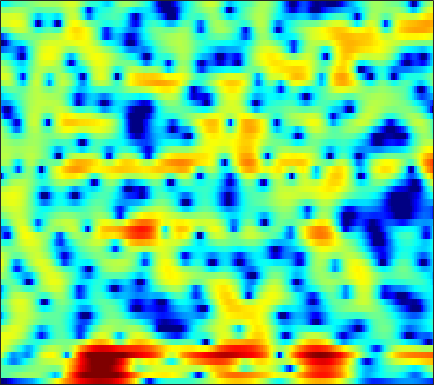

Values plotted in this chart, from the file beside it:
-20.604, -18.144, -15.772, -14.064, -13.062, -11.976, -11.084, -10.508, -9.8466, -9.2912, -8.8541, -8.5618, -8.1607, -7.663, -7.1912, -6.4204, -5.5108, -4.759, -3.7018, -2.6262, -1.547, -0.7387, 0.32122, 1.3626
-1.704, -1.52, -1.24, -0.9429, -0.7194, -0.4285, -0.1546, 0.03799, 0.2725, 0.4767, 0.6453, 0.7449, 0.8389, 0.8865, 0.8902, 0.8542, 0.7599, 0.6407, 0.3903, -0.003478, -0.5943, -1.207, -2.321, -3.835
-0.9855, -1.107, -1.261, -1.391, -1.464, -1.514, -1.501, -1.447, -1.324, -1.151, -0.9409, -0.7683, -0.529, -0.2877, -0.116, 0.09282, 0.2636, 0.3574, 0.4168, 0.3988, 0.3081, 0.2004, 0.01794, -0.1687
-1.595, -2.618, -4.16, -5.825, -7.02, -8.165, -8.384, -7.95, -6.948, -5.823, -4.755, -4.024, -3.11, -2.252, -1.643, -0.8789, -0.1859, 0.2762, 0.805, 1.231, 1.577, 1.788, 2.008, 2.171
2.299, 0.9087, -1.28, -3.794, -5.637, -7.27, -7.416, -6.984, -6.497, -6.464, -6.979, -7.591, -8.144, -7.417, -5.949, -3.6, -1.447, -0.09456, 1.37, 2.492, 3.327, 3.776, 4.136, 4.207
3.619, 3.066, 2.278, 1.457, 0.8448, 0.02064, -0.8261, -1.488, -2.448, -3.526, -4.745, -5.668, -6.635, -6.738, -6.113, -4.725, -3.253, -2.266, -1.13, -0.1678, 0.6391, 1.118, 1.565, 1.784
3.367, 3.246, 3.011, 2.697, 2.416, 1.98, 1.482, 1.073, 0.4897, -0.1187, -0.737, -1.188, -1.755, -2.258, -2.584, -2.935, -3.165, -3.234, -3.157, -2.891, -2.479, -2.132, -1.682, -1.264
3.13, 3.289, 3.416, 3.45, 3.417, 3.294, 3.071, 2.833, 2.405, 1.848, 1.152, 0.5339, -0.4426, -1.64, -2.73, -4.505, -6.729, -8.714, -11.36, -11.96, -9.783, -7.857, -5.711, -4.07
0.8468, 1.32, 1.899, 2.388, 2.676, 2.948, 3.077, 3.074, 2.928, 2.62, 2.136, 1.651, 0.834, -0.1938, -1.113, -2.563, -4.252, -5.561, -6.915, -7.167, -6.389, -5.525, -4.304, -3.177
-4.343, -3.056, -1.535, -0.2695, 0.4978, 1.3, 1.865, 2.156, 2.383, 2.43, 2.307, 2.107, 1.722, 1.236, 0.8255, 0.2431, -0.3317, -0.7103, -1.099, -1.366, -1.517, -1.535, -1.423, -1.248
-7.418, -5.337, -3.149, -1.462, -0.4596, 0.603, 1.388, 1.82, 2.207, 2.397, 2.41, 2.318, 2.067, 1.691, 1.355, 0.8633, 0.3569, -0.01694, -0.4768, -0.8588, -1.096, -1.148, -1.112, -1.076
-3.318, -2.405, -1.197, -0.1149, 0.5956, 1.414, 2.071, 2.443, 2.763, 2.879, 2.817, 2.655, 2.274, 1.689, 1.114, 0.1802, -0.9214, -1.837, -3.057, -4.013, -4.375, -4.214, -3.623, -2.875
-1.908, -1.251, -0.327, 0.5696, 1.2, 1.929, 2.496, 2.805, 3.06, 3.135, 3.01, 2.783, 2.3, 1.584, 0.8557, -0.4483, -2.239, -4.05, -7.533, -14.05, -25.27, -13.56, -7.774, -4.595
-5.805, -4.262, -2.464, -0.9936, -0.09424, 0.8197, 1.412, 1.685, 1.868, 1.888, 1.745, 1.539, 1.186, 0.7795, 0.4313, -0.1272, -0.7741, -1.314, -2.039, -2.528, -2.501, -2.202, -1.554, -0.6314
-7.696, -5.506, -3.34, -1.836, -1.074, -0.4593, -0.2046, -0.2242, -0.5075, -1.037, -1.702, -2.188, -2.675, -2.777, -2.548, -1.953, -1.24, -0.7178, -0.04949, 0.5959, 1.135, 1.442, 1.882, 2.342
-1.645, -1.391, -1.072, -0.8776, -0.8928, -1.138, -1.607, -2.145, -3.215, -4.816, -7.184, -9.837, -15.89, -18.27, -12.1, -6.973, -3.753, -2.004, -0.2341, 1.044, 1.951, 2.498, 3.065, 3.33
1.044, 0.6592, 0.006955, -0.8248, -1.521, -2.499, -3.525, -4.254, -5.067, -5.786, -6.536, -7.012, -7.278, -6.792, -5.771, -3.929, -2.091, -0.856, 0.523, 1.543, 2.276, 2.713, 3.024, 3.033
2.681, 1.869, 0.4843, -1.308, -2.939, -5.734, -9.313, -11.71, -11.41, -8.575, -6.195, -4.798, -3.212, -1.899, -1.038, 0.04047, 1.005, 1.632, 2.29, 2.739, 3.009, 3.037, 2.809, 2.447
3.447, 2.626, 1.338, -0.2507, -1.72, -3.942, -6.288, -7.578, -7.293, -5.485, -3.464, -2.107, -0.6526, 0.5159, 1.246, 2.001, 2.556, 2.84, 3.029, 3.032, 2.806, 2.423, 1.753, 0.845
2.442, 1.938, 1.262, 0.552, 0.0332, -0.5231, -0.9389, -1.086, -0.9856, -0.6257, -0.1019, 0.38, 0.988, 1.506, 1.842, 2.163, 2.321, 2.325, 2.184, 1.837, 1.24, 0.6897, -0.2163, -1.554
0.4726, 0.2177, -0.06505, -0.2013, -0.2034, -0.1426, 0.05737, 0.2847, 0.6176, 1.008, 1.419, 1.673, 1.989, 2.228, 2.317, 2.339, 2.229, 2.046, 1.672, 1.095, 0.3456, -0.3116, -1.473, -2.722
-2.755, -3.042, -3.229, -2.987, -2.507, -1.643, -0.5773, 0.225, 1.155, 1.923, 2.532, 2.837, 3.095, 3.213, 3.18, 3.024, 2.748, 2.468, 1.963, 1.348, 0.5624, -0.255, -1.547, -3.047
-8.144, -9.47, -12.31, -13.69, -10.42, -5.618, -2.127, -0.2927, 1.543, 2.791, 3.503, 3.817, 3.893, 3.654, 3.356, 2.833, 2.276, 1.917, 1.534, 1.254, 0.885, 0.4843, -0.2046, -1.607
-9.039, -8.428, -8.274, -7.496, -5.906, -3.159, -0.6264, 0.8789, 2.34, 3.243, 3.606, 3.538, 3.003, 1.888, 0.6751, -1.478, -3.908, -5.114, -4.553, -2.805, -1.213, -0.2603, 0.3245, 0.6345
-4.011, -3.251, -2.305, -1.305, -0.6014, 0.4212, 1.317, 1.892, 2.444, 2.643, 2.534, 2.136, 1.236, -0.2062, -1.752, -4.513, -8.102, -10.16, -8.806, -5.659, -3.282, -1.925, -0.7676, 0.2124
-0.6836, -0.2705, 0.2912, 0.8327, 1.204, 1.657, 1.981, 2.139, 2.218, 2.098, 1.772, 1.376, 0.6538, -0.2447, -1.008, -2.038, -2.913, -3.349, -3.517, -3.35, -2.812, -2.434, -1.829, -1.258
1.239, 1.525, 1.886, 2.172, 2.371, 2.533, 2.618, 2.606, 2.461, 2.201, 1.76, 1.366, 0.6898, -0.08514, -0.7141, -1.586, -2.422, -2.986, -3.595, -3.96, -4.072, -3.994, -3.62, -3.282
2.445, 2.676, 2.926, 3.128, 3.224, 3.282, 3.255, 3.165, 2.938, 2.574, 2.076, 1.589, 0.8171, -0.1424, -0.9772, -2.251, -3.719, -4.931, -6.607, -7.992, -8.712, -8.386, -7.409, -6.161
2.743, 2.927, 3.132, 3.325, 3.409, 3.492, 3.463, 3.376, 3.17, 2.812, 2.332, 1.826, 1.03, -0.03192, -0.9895, -2.569, -4.597, -6.557, -10.2, -16.51, -31.37, -17.82, -11.43, -7.996
1.504, 1.678, 1.97, 2.273, 2.486, 2.718, 2.839, 2.865, 2.794, 2.584, 2.234, 1.873, 1.234, 0.4268, -0.3108, -1.46, -2.794, -3.86, -5.329, -6.42, -6.981, -6.617, -5.827, -4.485
-2.481, -2.001, -1.065, -0.2, 0.3881, 0.9218, 1.318, 1.504, 1.618, 1.659, 1.545, 1.421, 1.048, 0.5687, 0.07632, -0.6754, -1.497, -2.076, -2.667, -2.995, -2.876, -2.613, -2.01, -1.245
-14.28, -8.599, -4.726, -2.598, -1.74, -1.195, -1.046, -1.047, -0.9121, -0.5628, -0.06671, 0.2024, 0.4048, 0.1728, -0.2359, -1.176, -2.466, -3.577, -4.732, -4.99, -3.899, -2.862, -1.185, 0.05852
-3.507, -2.834, -1.933, -1.467, -1.682, -2.727, -5.232, -8.033, -10.51, -6.992, -3.149, -1.467, -0.02303, 0.3317, 0.07705, -1.082, -3.337, -6.255, -13.5, -16.65, -7.529, -4.256, -1.261, 0.3872
1.065, 1.198, 1.193, 0.8427, 0.3098, -0.8665, -2.539, -3.934, -4.737, -3.463, -1.517, -0.2414, 0.8774, 1.438, 1.46, 1.047, 0.2555, -0.4739, -1.271, -1.699, -1.401, -1.128, -0.6651, -0.5302
1.574, 1.736, 1.786, 1.645, 1.472, 1.094, 0.8073, 0.5718, 0.5278, 0.6653, 0.9915, 1.288, 1.589, 1.782, 1.8, 1.685, 1.394, 1.123, 0.6567, 0.1745, -0.4772, -0.995, -2.154, -3.632
1.438, 1.493, 1.474, 1.399, 1.294, 1.175, 1.034, 1.008, 0.987, 1.046, 1.162, 1.249, 1.377, 1.423, 1.425, 1.347, 1.166, 0.9581, 0.5691, 0.09783, -0.5515, -1.152, -2.107, -3.45
1.396, 1.237, 0.9833, 0.7112, 0.4993, 0.2807, 0.09174, 0.04743, 0.04838, 0.1814, 0.3689, 0.5314, 0.7529, 0.9289, 1.012, 1.031, 0.9598, 0.8259, 0.59, 0.2294, -0.1514, -0.507, -0.9545, -1.397
1.335, 0.8821, 0.23, -0.4941, -1.007, -1.691, -2.122, -2.332, -2.211, -1.793, -1.153, -0.6219, 0.01915, 0.5592, 0.8355, 1.043, 1.058, 0.9641, 0.7254, 0.3942, 0.06409, -0.1106, -0.3024, -0.2454
1.01, 0.2083, -0.9963, -2.399, -3.623, -5.538, -7.651, -8.839, -8.446, -6.145, -3.619, -2.043, -0.4092, 0.7038, 1.247, 1.616, 1.573, 1.307, 0.6199, -0.2677, -1.245, -1.751, -1.799, -1.154
-0.9721, -2.102, -3.698, -5.186, -6.463, -8.409, -11.32, -14.01, -13.01, -8.002, -4.199, -2.026, 0.0277, 1.394, 2.022, 2.385, 2.198, 1.659, 0.2868, -2.049, -6.178, -12.37, -15.4, -6.018
-6.616, -8.851, -12.08, -13.24, -12.24, -10.27, -8.551, -7.491, -5.815, -4.075, -2.299, -1.046, 0.2989, 1.331, 1.862, 2.192, 2.14, 1.816, 1.042, -0.0962, -1.456, -2.146, -2.247, -1.217
-9.663, -11.87, -15.44, -16.15, -13.82, -10.53, -7.809, -6.219, -4.463, -2.908, -1.587, -0.7608, 0.25, 1.004, 1.438, 1.819, 1.975, 1.97, 1.833, 1.599, 1.379, 1.275, 1.313, 1.45
-7.716, -7.824, -7.826, -7.499, -6.957, -6.002, -4.861, -3.988, -2.899, -1.893, -0.9889, -0.3791, 0.3448, 0.9379, 1.283, 1.653, 1.88, 1.983, 2.023, 1.99, 1.958, 1.882, 1.837, 1.84
-5.873, -5.252, -4.544, -3.995, -3.567, -3.004, -2.534, -2.108, -1.584, -1.085, -0.5286, -0.09861, 0.4002, 0.9008, 1.213, 1.535, 1.747, 1.814, 1.806, 1.719, 1.561, 1.465, 1.303, 1.231
-3.31, -2.458, -1.662, -1.135, -0.939, -0.831, -0.8797, -1.014, -1.168, -1.183, -0.9898, -0.6724, -0.04943, 0.6166, 1.096, 1.548, 1.769, 1.749, 1.496, 1.012, 0.3535, -0.05655, -0.4056, -0.4661
0.6631, 1.246, 1.688, 1.775, 1.57, 0.9378, -0.03966, -1.149, -3.029, -4.96, -5.726, -4.741, -2.439, -0.4145, 0.7527, 1.792, 2.224, 2.174, 1.525, 0.0781, -2.273, -4.943, -8.314, -6.657
2.725, 2.831, 2.744, 2.327, 1.832, 0.821, -0.7243, -2.282, -5.202, -9.465, -12.31, -9.333, -4.856, -1.824, -0.2889, 1.098, 1.796, 1.912, 1.51, 0.3942, -1.446, -3.093, -4.86, -4.202
1.982, 1.76, 1.336, 0.7409, 0.1783, -0.6977, -1.76, -2.639, -3.637, -4.365, -4.489, -4.109, -3.03, -1.772, -0.8515, 0.226, 1.017, 1.382, 1.593, 1.559, 1.306, 1.036, 0.8505, 0.837
0.3651, 0.01181, -0.535, -1.166, -1.751, -2.647, -3.652, -4.469, -5.352, -5.872, -5.693, -5.085, -3.862, -2.426, -1.375, -0.09978, 0.9784, 1.61, 2.237, 2.671, 2.899, 2.919, 2.901, 2.786
-2.841, -3.132, -3.511, -3.934, -4.382, -5.329, -6.729, -8.136, -11.18, -15.49, -15.39, -11.6, -7.363, -4.238, -2.442, -0.588, 0.8352, 1.686, 2.566, 3.179, 3.59, 3.771, 3.828, 3.725
-9.125, -9.048, -8.424, -7.727, -7.322, -7.167, -7.623, -8.417, -9.912, -11.35, -10.89, -9.112, -6.357, -3.946, -2.418, -0.7715, 0.5083, 1.279, 2.1, 2.71, 3.15, 3.407, 3.577, 3.581
-26.5, -22.89, -14.55, -10.41, -8.479, -6.789, -5.811, -5.424, -5.029, -4.647, -4.1, -3.532, -2.703, -1.782, -1.129, -0.3161, 0.3939, 0.8474, 1.377, 1.829, 2.178, 2.374, 2.6, 2.742
-10.37, -9.72, -7.922, -5.948, -4.657, -3.274, -2.237, -1.636, -1.086, -0.7029, -0.4529, -0.3271, -0.1758, -0.1024, -0.09184, -0.08605, -0.04191, 0.05225, 0.2509, 0.5155, 0.796, 0.9468, 1.127, 1.279
-1.553, -1.197, -0.5875, 0.114, 0.6321, 1.253, 1.758, 2.049, 2.24, 2.244, 2.047, 1.747, 1.164, 0.3048, -0.4759, -1.668, -2.764, -3.234, -3.185, -2.568, -1.837, -1.42, -1.277, -1.522
2.391, 2.521, 2.736, 2.995, 3.192, 3.414, 3.542, 3.543, 3.448, 3.16, 2.642, 2.068, 0.9171, -0.7493, -2.487, -5.872, -11.88, -21.14, -13.89, -7.955, -5.253, -4.229, -3.958, -4.934
2.547, 2.542, 2.587, 2.661, 2.729, 2.807, 2.829, 2.784, 2.643, 2.356, 1.88, 1.388, 0.4868, -0.7102, -1.853, -3.608, -5.322, -6.143, -6.032, -5.065, -4.077, -3.619, -3.422, -3.746
0.4137, 0.3209, 0.3202, 0.4171, 0.5244, 0.6859, 0.8395, 0.9394, 0.9582, 0.8956, 0.7355, 0.5357, 0.2376, -0.1402, -0.4542, -0.8785, -1.216, -1.384, -1.429, -1.305, -1.114, -1.01, -0.9309, -0.901
-3.891, -4.101, -3.93, -3.383, -2.902, -2.311, -1.842, -1.578, -1.333, -1.152, -0.9706, -0.8223, -0.5868, -0.326, -0.1054, 0.1726, 0.4196, 0.5938, 0.7791, 0.9331, 1.034, 1.089, 1.106, 1.093
